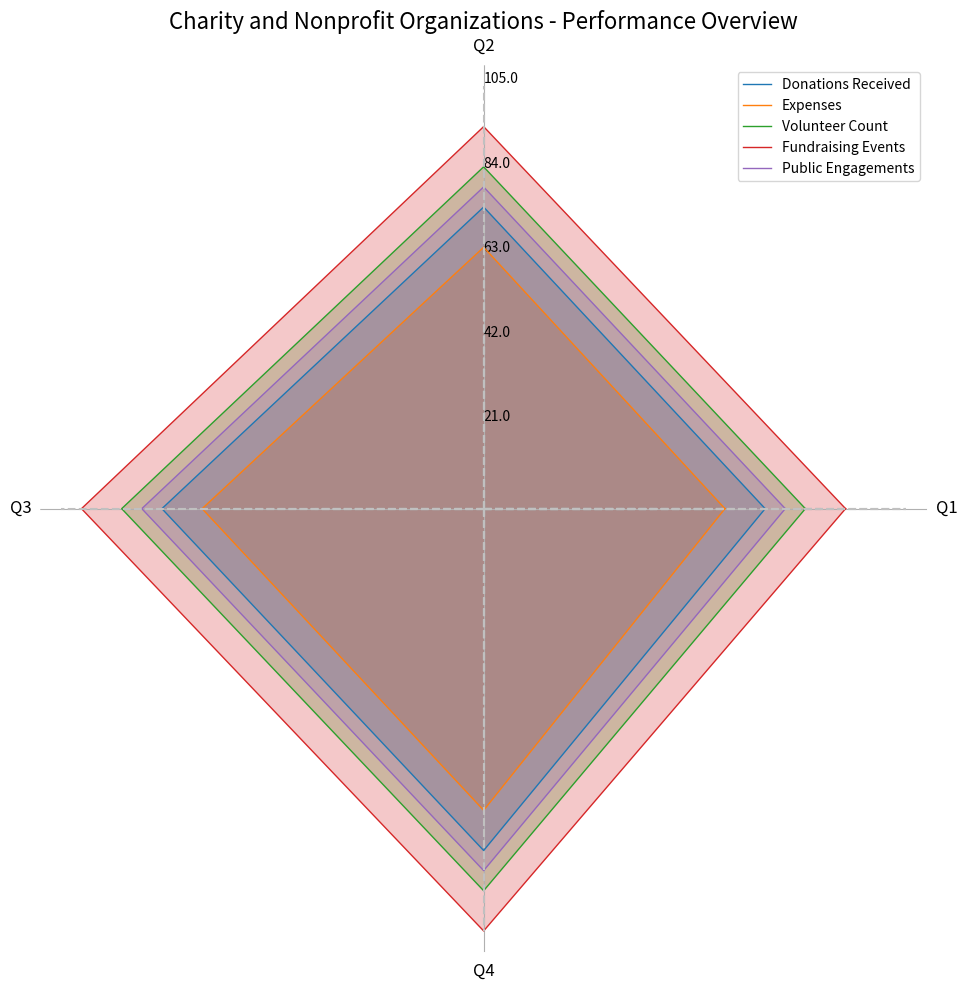

This figure's Python source: (Note: this script raises an exception after producing the figure.)
import matplotlib.pyplot as plt
import numpy as np

# Process the input data
data_string = 'Category, Q1, Q2, Q3, Q4/n Donations Received, 70, 75, 80, 85/n Expenses, 60, 65, 70, 75/n Volunteer Count, 80, 85, 90, 95/n Fundraising Events, 90, 95, 100, 105/n Public Engagements, 75, 80, 85, 90'
data_lines = data_string.split('/n')
dat = [line.split(',') for line in data_lines]
data_labels = [str.strip(item) for item in dat[0][1:]]
data = [[int(str.strip(item)) for item in sub[1:]] for sub in dat[1:]]
line_labels = [str.strip(sub[0]) for sub in dat[1:]]

# Create data array for plotting and add axis labels
data = np.array(data)
data_labels = np.array(data_labels)
line_labels = np.array(line_labels)

# Create figure
fig = plt.figure(figsize=(10,10))

angles = np.linspace(0, 2 * np.pi, len(data_labels) + 1, endpoint=True)

# Create subplot
ax = fig.add_subplot(111, polar=True)

for idx, row in enumerate(data):
    values = np.append(row, row[0])
    ax.plot(angles, values, linewidth=1, label=line_labels[idx])
    ax.fill(angles, values, alpha=0.25)

    radius_vec = np.full_like(angles, (idx+1) * np.amax(data) / len(data))
    for angle, radius in zip(angles, radius_vec):
        ax.plot([0, angle], [0, radius], color='silver', linestyle='dashed')

# Adjust ticks and labels
ax.set_xticks(angles[:-1])
ax.set_xticklabels(data_labels, size=12, wrap=True)
ax.set_yticklabels([])

# Remove background and add grid
ax.spines['polar'].set_visible(False)
ax.yaxis.grid(False)
max_value = np.amax(data)
step_size = max_value / len(data)
ax.set_rgrids([step_size * i for i in range(1, len(data) + 1)], labels=[f'{step_size * i}' for i in range(1, len(data) + 1)], angle=90)

# Add legend
handles, labels = ax.get_legend_handles_labels()
ax.legend(handles, line_labels, loc="upper right")

# Set title
ax.set_title('Charity and Nonprofit Organizations - Performance Overview', fontsize=16, loc='center')

# Save the figure
plt.tight_layout()
plt.savefig('/cpfs01/user/yehancheng/workspace/datasets/SimChartV2/demo/radar_polygon/png/65_2023122292141.png')

# Clear figure
plt.clf()
